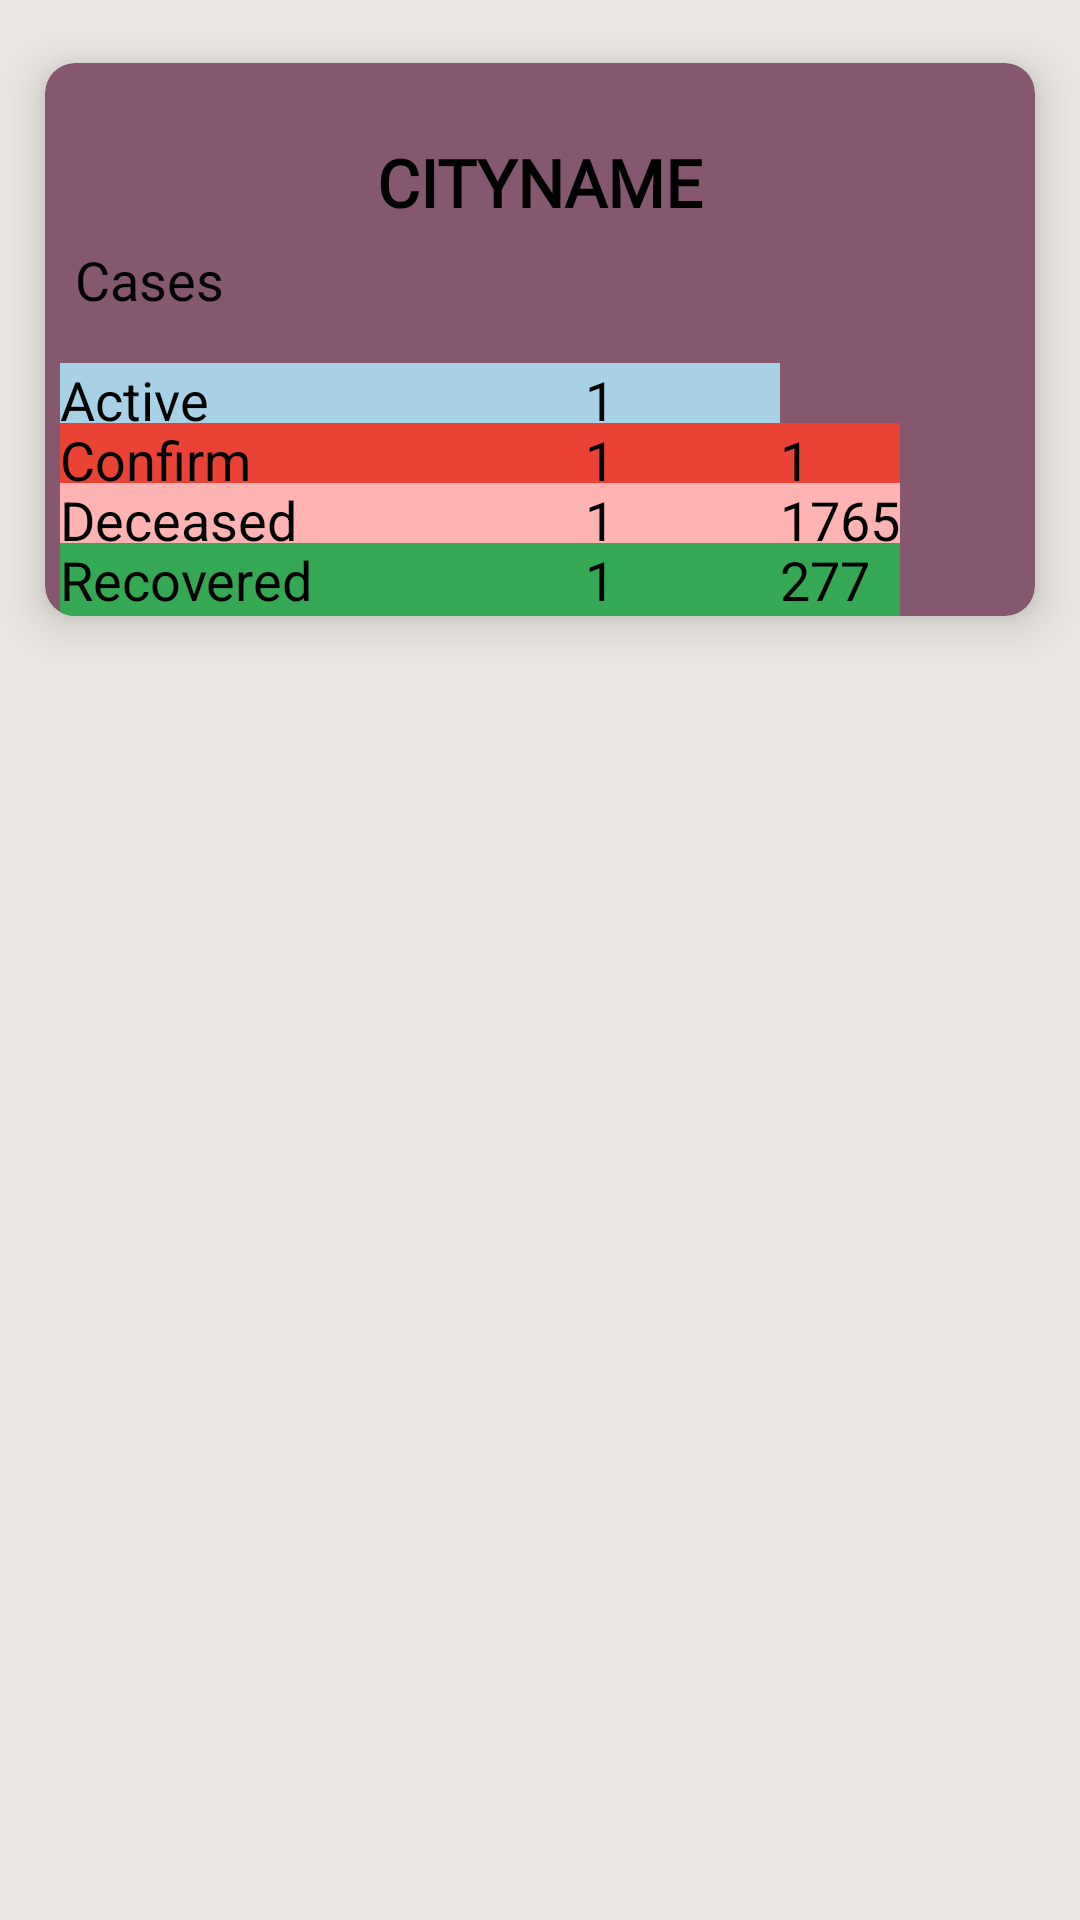

Reconstruct the res/layout file that produces this screen, plus the resources it refers to.
<!-- AndroidManifest.xml: application theme Theme.Covid19Tracker -->
<!-- res/layout/testing.xml -->
<?xml version="1.0" encoding="utf-8"?>
<LinearLayout xmlns:android="http://schemas.android.com/apk/res/android"
    android:layout_width="match_parent"
    android:layout_height="match_parent"
    xmlns:app="http://schemas.android.com/apk/res-auto"
    android:orientation="vertical"
    android:layout_marginLeft="0dp"
    android:layout_marginTop="0dp"
    android:layout_marginRight="0dp"
    android:layout_marginBottom="0dp"
    android:background="#ECE9E4">

    <androidx.cardview.widget.CardView
        android:layout_marginTop="10dp"
        android:layout_width="match_parent"
        android:layout_height="wrap_content"
        app:cardElevation="10dp"
        app:cardCornerRadius="10dp"
        android:layout_margin="0dp"
        app:cardBackgroundColor="@color/voilet1"
        app:cardMaxElevation="12dp"
        app:cardPreventCornerOverlap="true"
        app:cardUseCompatPadding="true"
        >

        <TextView
            android:id="@+id/cityname"
            android:layout_width="match_parent"
            android:layout_height="wrap_content"
            android:layout_gravity="center_horizontal"
            android:layout_marginTop="25dp"
            android:layout_marginBottom="5dp"
            android:fontFamily="@font/alatsi"
            android:text="Cityname"
            android:textAlignment="center"
            android:textAllCaps="true"
            android:textColor="@color/black"
            android:textSize="22sp"
            android:textStyle="bold" />

        <TextView
            android:id="@+id/textView3"
            android:layout_width="wrap_content"
            android:layout_height="wrap_content"
            android:layout_marginLeft="10dp"
            android:layout_marginTop="60dp"
            android:fontFamily="@font/alatsi"
            android:text="Cases"
            android:textSize="18dp"
            android:textColor="@color/black" />


        <LinearLayout
            android:layout_width="match_parent"
            android:layout_height="wrap_content"
            android:layout_marginBottom="20dp"
            android:orientation="horizontal">

            <TextView
                android:layout_width="120dp"
                android:layout_height="wrap_content"
                android:layout_marginTop="100dp"
                android:background="@color/blue10"
                android:text="Active"
                android:textColor="@color/black"
                android:textSize="18sp"
                android:layout_marginLeft="5dp"
                />


            <TextView
                android:id="@+id/active"
                android:layout_width="120dp"
                android:layout_height="wrap_content"
                android:layout_marginTop="100dp"
                android:textAlignment="center"
                android:background="@color/blue10"
                android:text="1"
                android:textColor="@color/black"
                android:textSize="18sp"/>




        </LinearLayout>

        <LinearLayout
            android:layout_width="match_parent"
            android:layout_height="wrap_content"
            android:layout_marginTop="120dp"
            android:orientation="horizontal">


            <TextView
                android:layout_width="120dp"
                android:layout_height="wrap_content"
                android:text="Confirm"
                android:background="@color/red"
                android:textColor="@color/black"
                android:textSize="18sp"
                android:layout_marginLeft="5dp"/>

            <TextView
                android:id="@+id/confirm"
                android:layout_width="120dp"
                android:layout_height="match_parent"
                android:text="1"
                android:background="@color/red"
                android:textAlignment="center"
                android:textColor="@color/black"
                android:textSize="18sp" />


            <LinearLayout
                android:layout_width="150dp"
                android:layout_height="match_parent"
                android:orientation="horizontal">

                <TextView
                    android:layout_width="40dp"
                    android:layout_height="wrap_content"
                    android:text="1"
                    android:background="@color/red"
                    android:id="@+id/dconfirm"
                    android:textColor="@color/black"
                    android:textSize="18sp"
                    android:layout_marginRight="0dp"/>

            </LinearLayout>


        </LinearLayout>




        <LinearLayout
            android:layout_width="match_parent"
            android:layout_height="wrap_content"
            android:layout_marginTop="140dp"
            android:orientation="horizontal">


            <TextView
                android:layout_width="120dp"
                android:layout_height="wrap_content"
                android:text="Deceased"
                android:background="@color/pink"
                android:textColor="@color/black"
                android:textSize="18sp"
                android:layout_marginLeft="5dp"/>


            <TextView
                android:layout_width="120dp"
                android:layout_height="wrap_content"
                android:textAlignment="center"
                android:background="@color/pink"
                android:text="1"

                android:id="@+id/deceased"
                android:textColor="@color/black"
                android:textSize="18sp"/>


            <LinearLayout
                android:layout_width="150dp"
                android:layout_height="match_parent"
                android:orientation="horizontal">

                <TextView
                    android:layout_width="40dp"
                    android:layout_height="wrap_content"
                    android:text="1765"
                    android:id="@+id/ddeceased"
                    android:textColor="@color/black"
                    android:background="@color/pink"
                    android:textSize="18sp"
                    android:layout_marginRight="0dp"/>


                
                
                
                


            </LinearLayout>


        </LinearLayout>


        <LinearLayout
            android:layout_width="match_parent"
            android:layout_height="wrap_content"
            android:layout_marginTop="160dp"
            android:orientation="horizontal">
            <TextView
                android:layout_width="120dp"
                android:layout_height="wrap_content"
                android:text="Recovered"
                android:background="@color/green"
                android:textColor="@color/black"
                android:textSize="18sp"
                android:layout_marginLeft="5dp"/>


            <TextView
                android:id="@+id/recovered"
                android:layout_width="120dp"
                android:layout_height="wrap_content"
                android:textAlignment="center"
                android:background="@color/green"
                android:text="1"
                android:textColor="@color/black"
                android:textSize="18sp"/>


            <LinearLayout
                android:layout_width="150dp"
                android:layout_height="match_parent"
                android:orientation="horizontal">

                <TextView
                    android:id="@+id/drecovered"
                    android:layout_width="40dp"
                    android:layout_height="wrap_content"
                    android:text="277"
                    android:background="@color/green"
                    android:textColor="@color/black"
                    android:textSize="18sp"
                    android:layout_marginRight="0dp"/>
                
                
                
                

            </LinearLayout>


        </LinearLayout>


    </androidx.cardview.widget.CardView>

</LinearLayout>
<!-- resources referenced by this layout -->
<resources>
  <color name="black">#FF000000</color>
  <color name="blue10">#A6D1E6</color>
  <color name="green">#34A853</color>
  <color name="pink">#FFB3B3</color>
  <color name="red">#EA4335</color>
  <color name="voilet1">#85586F</color>
  <style name="Theme.Covid19Tracker" parent="Theme.AppCompat.DayNight">
          
          <item name="colorPrimary">@color/pink</item>
          <item name="colorPrimaryVariant">@color/lightorange</item>
          <item name="colorOnPrimary">@color/black</item>
          
          <item name="colorSecondary">@color/voilet1</item>
          <item name="colorSecondaryVariant">@color/voilet200</item>
          <item name="colorOnSecondary">@color/black</item>
          
          <item name="android:statusBarColor" tools:targetApi="l">?attr/colorPrimaryVariant</item>
          
      </style>
  <color name="lightorange">#FFDEB4</color>
  <color name="voilet200">#4C0033</color>
</resources>
